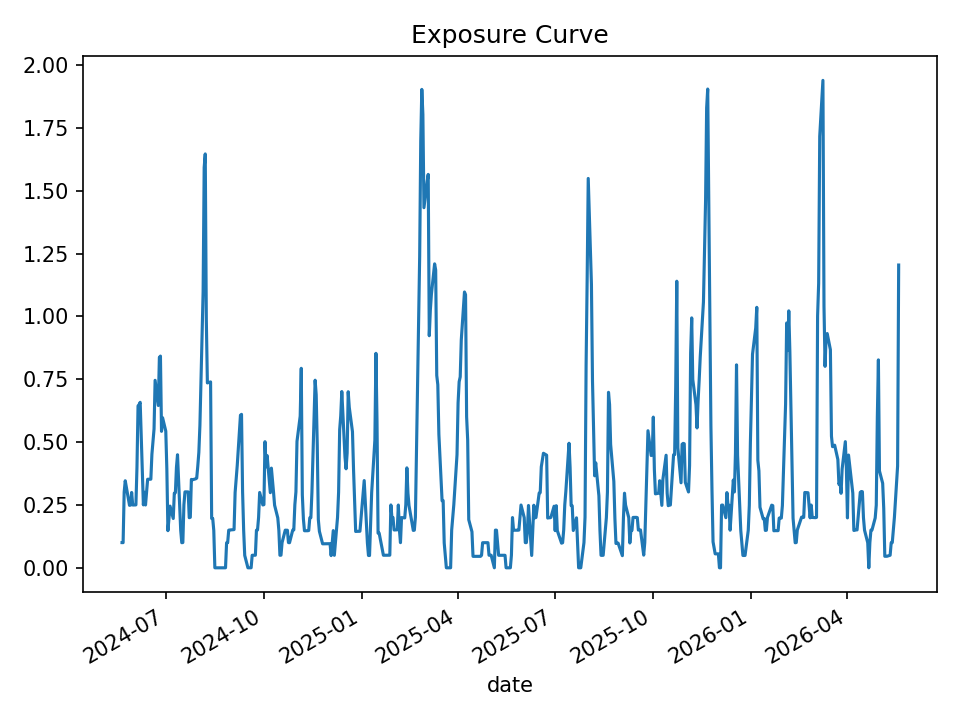

Source data for this figure (header and first rows):
date, open_positions, gross_exposure, exposure_pct
2024-05-21, 2, 99749, 0.1003
2024-05-22, 2, 99749, 0.1001
2024-05-23, 6, 298043, 0.3011
2024-05-24, 7, 350361, 0.3463
2024-05-28, 5, 251373, 0.2486
2024-05-29, 5, 251439, 0.2495
2024-05-30, 6, 302789, 0.2997
2024-05-31, 5, 252795, 0.2498
2024-06-03, 5, 252790, 0.2503
2024-06-04, 8, 403651, 0.4012
2024-06-05, 13, 667978, 0.6443
2024-06-06, 13, 667293, 0.6495
2024-06-07, 13, 666775, 0.6583
2024-06-10, 5, 257402, 0.2503
2024-06-11, 6, 308716, 0.3005
2024-06-12, 5, 257282, 0.2499
2024-06-13, 6, 308465, 0.3017
2024-06-14, 7, 359399, 0.3523
2024-06-17, 7, 358023, 0.3525
2024-06-18, 9, 458932, 0.4518
2024-06-20, 11, 558984, 0.5524
2024-06-21, 15, 763007, 0.746
2024-06-24, 13, 661165, 0.6457
2024-06-25, 17, 870864, 0.8372
2024-06-26, 17, 870771, 0.8423
2024-06-27, 11, 565532, 0.5429
2024-06-28, 12, 618334, 0.5972
2024-07-01, 11, 566368, 0.5438
2024-07-02, 8, 413118, 0.3931
2024-07-03, 3, 156224, 0.1477
2024-07-05, 5, 263129, 0.2455
2024-07-08, 4, 210253, 0.1961
2024-07-09, 6, 317050, 0.2967
2024-07-10, 6, 319209, 0.2989
2024-07-11, 8, 426651, 0.3995
2024-07-12, 9, 479566, 0.4498
2024-07-15, 3, 160666, 0.1489
2024-07-16, 2, 108017, 0.09992
2024-07-17, 2, 108017, 0.1005
2024-07-18, 5, 268843, 0.2509
2024-07-19, 6, 322234, 0.3022
2024-07-22, 6, 322076, 0.302
2024-07-23, 4, 214869, 0.1994
2024-07-24, 4, 214869, 0.201
2024-07-25, 7, 374004, 0.3517
2024-07-26, 7, 375234, 0.3502
2024-07-29, 7, 375234, 0.354
2024-07-30, 7, 374562, 0.357
2024-07-31, 8, 426575, 0.4045
2024-08-01, 9, 477724, 0.4595
2024-08-02, 11, 579018, 0.5671
2024-08-05, 22, 1144886, 1.098
2024-08-06, 32, 1663582, 1.593
2024-08-07, 32, 1658987, 1.647
2024-08-08, 20, 1033995, 0.9865
2024-08-09, 15, 774099, 0.7356
2024-08-12, 15, 774099, 0.7396
2024-08-13, 4, 207468, 0.1963
2024-08-14, 4, 207468, 0.1963
2024-08-15, 3, 156816, 0.1483
... 440 more rows
